Run: headless pygame with SDL's dummy video driver; simulated clock (each Clock.tick advances the game by its frame time, no real sleeping); random seed 0; keys injected as events and as key.get_pressed() state; mouse plan: one left click at the window centre at the start of phase 2, then a move to the lower-right quarter at the start of phase 3.
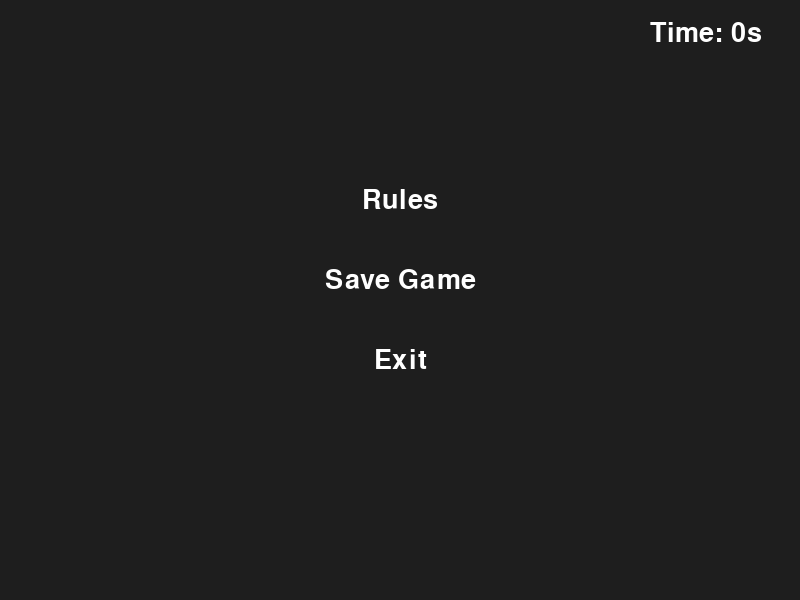
Frame 1 of 4 · flips 1–60 · no input
Frame 2 of 4 · flips 61–180 · clicked the window centre · tapped SPACE, RETURN · held RIGHT (→), D · screen unchanged from frame 1, image omitted
Frame 3 of 4 · flips 181–300 · moved the mouse to the lower-right quarter · held DOWN (↓), S · screen unchanged from frame 2, image omitted
Frame 4 of 4 · flips 301–420 · held LEFT (←), A, UP (↑), W · screen unchanged from frame 3, image omitted

The pygame program that drew these frames:

import pygame
import time

# Initialize Pygame
pygame.init()

# Screen settings to change
WIDTH, HEIGHT = 800, 600
SCREEN = pygame.display.set_mode((WIDTH, HEIGHT))
pygame.display.set_caption("Test - In-Game Menu")

# Colors dont matter
WHITE = (255, 255, 255)
BLACK = (0, 0, 0)
HIGHLIGHT_COLOR = (255, 200, 0)

# Fonts
FONT = pygame.font.Font(None, 40)

# Menu options
MENU_OPTIONS = ["Rules", "Save Game", "Exit"]
BUTTONS = []

# Timer setup
start_time = time.time()

# Background placeholder
BACKGROUND = pygame.Surface((WIDTH, HEIGHT))
BACKGROUND.fill((30, 30, 30))  # Dark gray background

def draw_timer(screen):
    """Displays the elapsed time in the menu."""
    elapsed_time = int(time.time() - start_time)
    timer_text = FONT.render(f"Time: {elapsed_time}s", True, WHITE)
    screen.blit(timer_text, (650, 20))

def draw_menu(screen, mouse_pos):
    """Draws the options menu."""
    screen.blit(BACKGROUND, (0, 0))
    BUTTONS.clear()

    for i, option in enumerate(MENU_OPTIONS):
        text = FONT.render(option, True, WHITE)
        text_rect = text.get_rect(center=(400, 200 + i * 80))

        # Highlight button if mouse is over it
        if text_rect.collidepoint(mouse_pos):
            pygame.draw.rect(screen, HIGHLIGHT_COLOR, text_rect.inflate(20, 10), border_radius=10)

        screen.blit(text, text_rect)
        BUTTONS.append((option, text_rect))

    draw_timer(screen)
    pygame.display.flip()

def show_rules(screen):
    """Displays a placeholder rules screen and waits for click to return."""
    rules_image = pygame.Surface((WIDTH, HEIGHT))
    rules_image.fill((50, 50, 50))  # Gray placeholder

    screen.blit(rules_image, (0, 0))
    pygame.display.flip()

    waiting = True
    while waiting:
        for event in pygame.event.get():
            if event.type == pygame.QUIT:
                pygame.quit()
                return False
            elif event.type == pygame.MOUSEBUTTONDOWN:
                waiting = False
    return True

def options_menu(screen, background, return_to_game=None):
    """Main menu loop."""
    clock = pygame.time.Clock()
    running = True

    while running:
        mouse_pos = pygame.mouse.get_pos()
        draw_menu(screen, mouse_pos)

        for event in pygame.event.get():
            if event.type == pygame.QUIT:
                pygame.quit()
                return False
            elif event.type == pygame.MOUSEBUTTONDOWN:
                for option, rect in BUTTONS:
                    if rect.collidepoint(event.pos):
                        if option == "Rules":
                            running = show_rules(screen)
                        elif option == "Save Game":
                            print("Game saved!")
                        elif option == "Exit":
                            if return_to_game:
                                return_to_game()
                            else:
                                return False  # If running standalone, just exit

        clock.tick(30)
    return True

def main():
    """Test mode: Run the menu independently."""
    options_menu(SCREEN, BACKGROUND)

if __name__ == "__main__":
    main()
